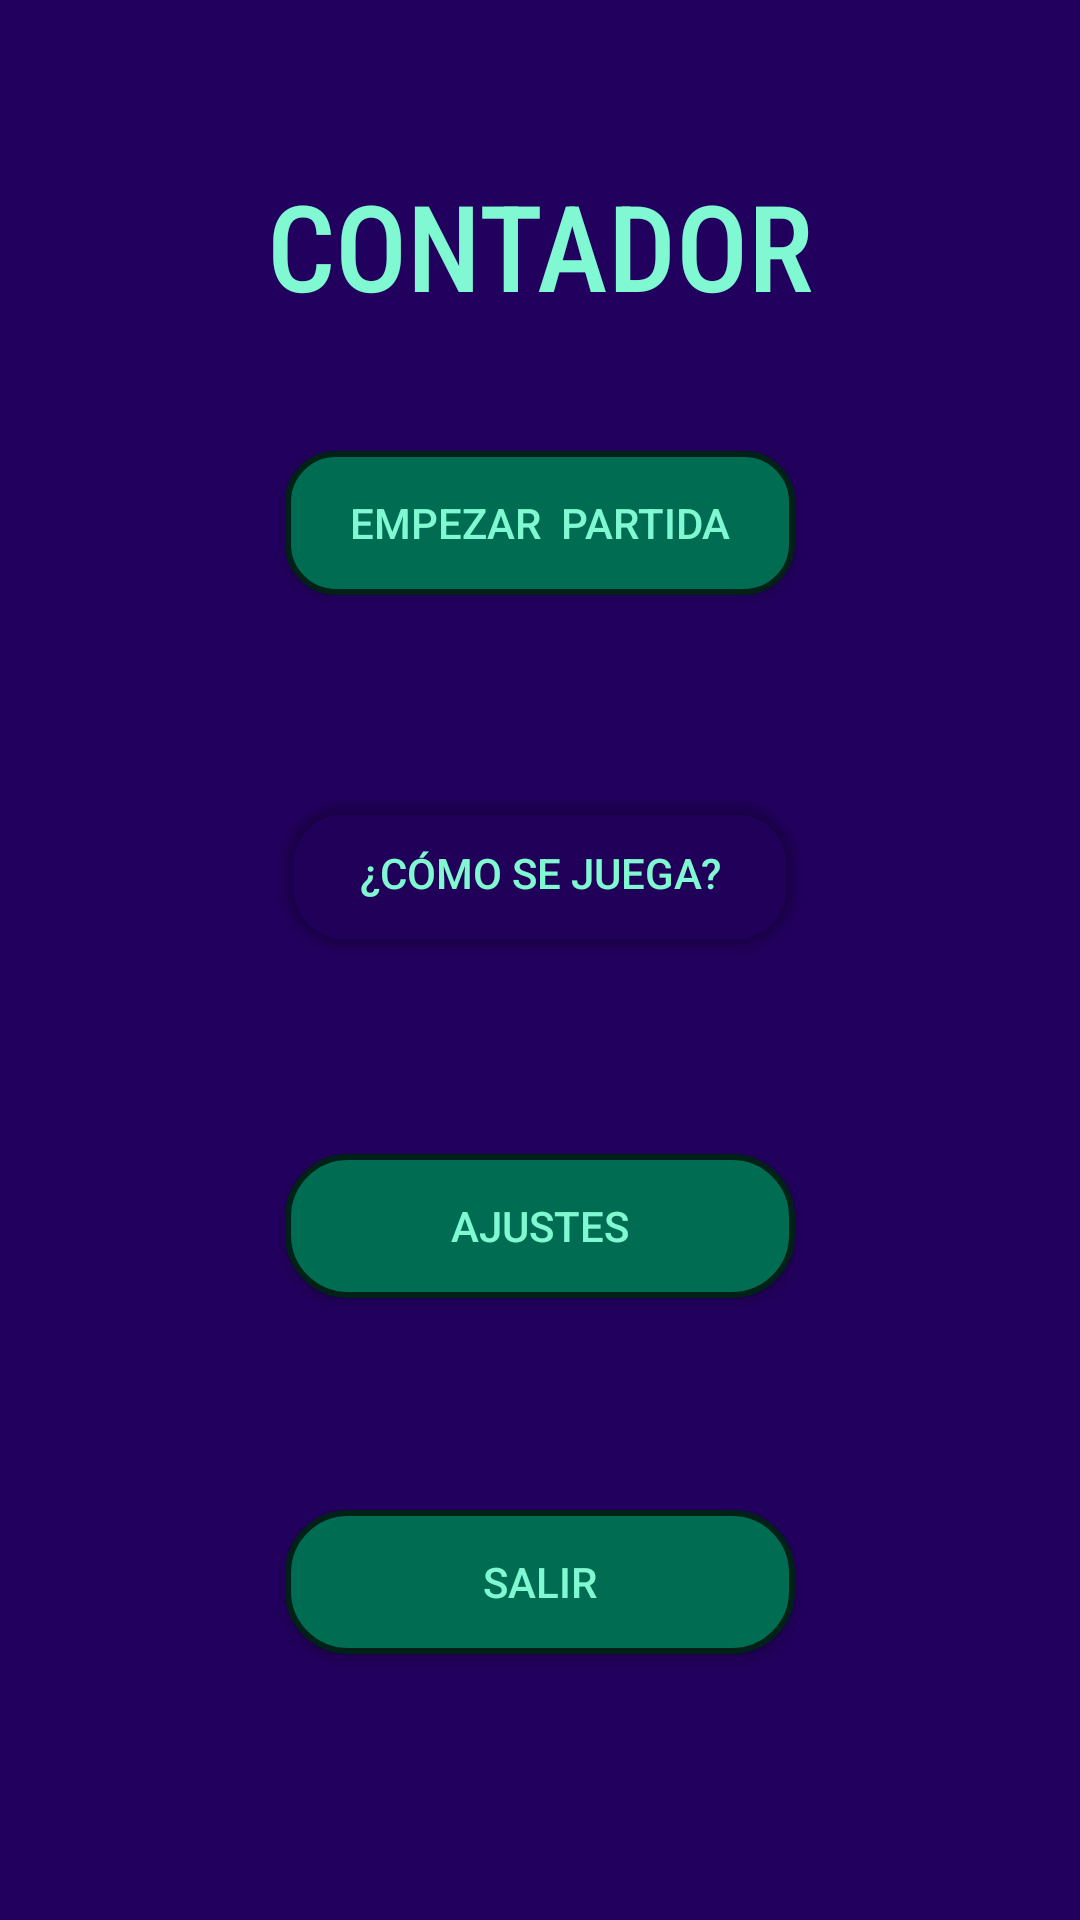

Produce the Android XML layout that renders to this screen, including the resource entries it uses.
<!-- AndroidManifest.xml: application theme Theme.ContadorDef -->
<!-- res/layout/activity_main_inicio.xml -->
<?xml version="1.0" encoding="utf-8"?>
<androidx.constraintlayout.widget.ConstraintLayout xmlns:android="http://schemas.android.com/apk/res/android"
    xmlns:app="http://schemas.android.com/apk/res-auto"
    xmlns:tools="http://schemas.android.com/tools"
    android:layout_width="match_parent"
    android:layout_height="match_parent"
    android:background="#22005d"
    tools:context=".MainActivity_inicio">

    <TextView
        android:id="@+id/tv_titulo"
        android:layout_width="wrap_content"
        android:layout_height="wrap_content"
        android:fontFamily="sans-serif-condensed-medium"
        android:text="CONTADOR"
        android:textColor="#80f8d2"
        android:textSize="40sp"
        app:layout_constraintBottom_toBottomOf="parent"
        app:layout_constraintEnd_toEndOf="parent"
        app:layout_constraintStart_toStartOf="parent"
        app:layout_constraintTop_toTopOf="parent"
        app:layout_constraintVertical_bias="0.094" />

    <Button
        android:id="@+id/boton_empezar"
        android:layout_width="170dp"
        android:layout_height="wrap_content"
        android:background="@drawable/rounded_border"
        android:onClick="EmpezarPartida"
        android:text="EMPEZAR  PARTIDA"
        android:textColor="#80f8d2"
        app:layout_constraintBottom_toBottomOf="parent"
        app:layout_constraintEnd_toEndOf="parent"
        app:layout_constraintStart_toStartOf="parent"
        app:layout_constraintTop_toTopOf="parent"
        app:layout_constraintVertical_bias="0.254" />

    <Button
        android:id="@+id/boton_info"
        android:layout_width="170dp"
        android:layout_height="wrap_content"
        android:background="@drawable/fondo_boton"
        android:backgroundTint="#00FFFFFF"
        android:onClick="Info"
        android:text="¿CÓMO SE JUEGA?"
        android:textColor="#80f8d2"
        app:layout_constraintBottom_toBottomOf="parent"
        app:layout_constraintEnd_toEndOf="parent"
        app:layout_constraintStart_toStartOf="parent"
        app:layout_constraintTop_toTopOf="parent"
        app:layout_constraintVertical_bias="0.451" />

    <Button
        android:id="@+id/boton_ajustes"
        android:layout_width="170dp"
        android:layout_height="wrap_content"
        android:background="@drawable/fondo_boton"
        android:onClick="Ajustes"
        android:text="AJUSTES"
        android:textColor="#80f8d2"
        app:layout_constraintBottom_toBottomOf="parent"
        app:layout_constraintEnd_toEndOf="parent"
        app:layout_constraintStart_toStartOf="parent"
        app:layout_constraintTop_toTopOf="parent"
        app:layout_constraintVertical_bias="0.65" />

    <Button
        android:id="@+id/boton_jugar7"
        android:layout_width="170dp"
        android:layout_height="wrap_content"
        android:background="@drawable/fondo_boton"
        android:onClick="Salir"
        android:text="SALIR"
        android:textColor="#80f8d2"
        app:layout_constraintBottom_toBottomOf="parent"
        app:layout_constraintEnd_toEndOf="parent"
        app:layout_constraintStart_toStartOf="parent"
        app:layout_constraintTop_toTopOf="parent"
        app:layout_constraintVertical_bias="0.85" />

</androidx.constraintlayout.widget.ConstraintLayout>
<!-- resources referenced by this layout -->
<resources>
  <!-- drawable fondo_boton (drawable) -->
  <?xml version="1.0" encoding="utf-8"?>
  <shape xmlns:android="http://schemas.android.com/apk/res/android">
      <solid android:color="#006c52"/> 
      <corners android:radius="20dp"/> 
      <padding android:left="16dp" android:top="8dp" android:right="16dp" android:bottom="8dp"/> 
      <stroke android:color="#002118" android:width="2dp"/>
  </shape>
  <!-- drawable rounded_border (drawable) -->
  <shape xmlns:android="http://schemas.android.com/apk/res/android">
      <solid android:color="#006c52"/> 
      <corners android:radius="16dp"/> 
      <stroke android:color="#002118" android:width="2dp"/> 
      <padding android:left="16dp" android:top="8dp" android:right="16dp" android:bottom="8dp"></padding> 
  </shape>
  <style name="Theme.ContadorDef" parent="Base.Theme.ContadorDef" />
  <style name="Base.Theme.ContadorDef" parent="Theme.Material3.DayNight.NoActionBar">
          
          <item name="android:statusBarColor">@color/colorPrimaryDark</item>
          
      </style>
  <color name="colorPrimaryDark">#002118</color>
</resources>
